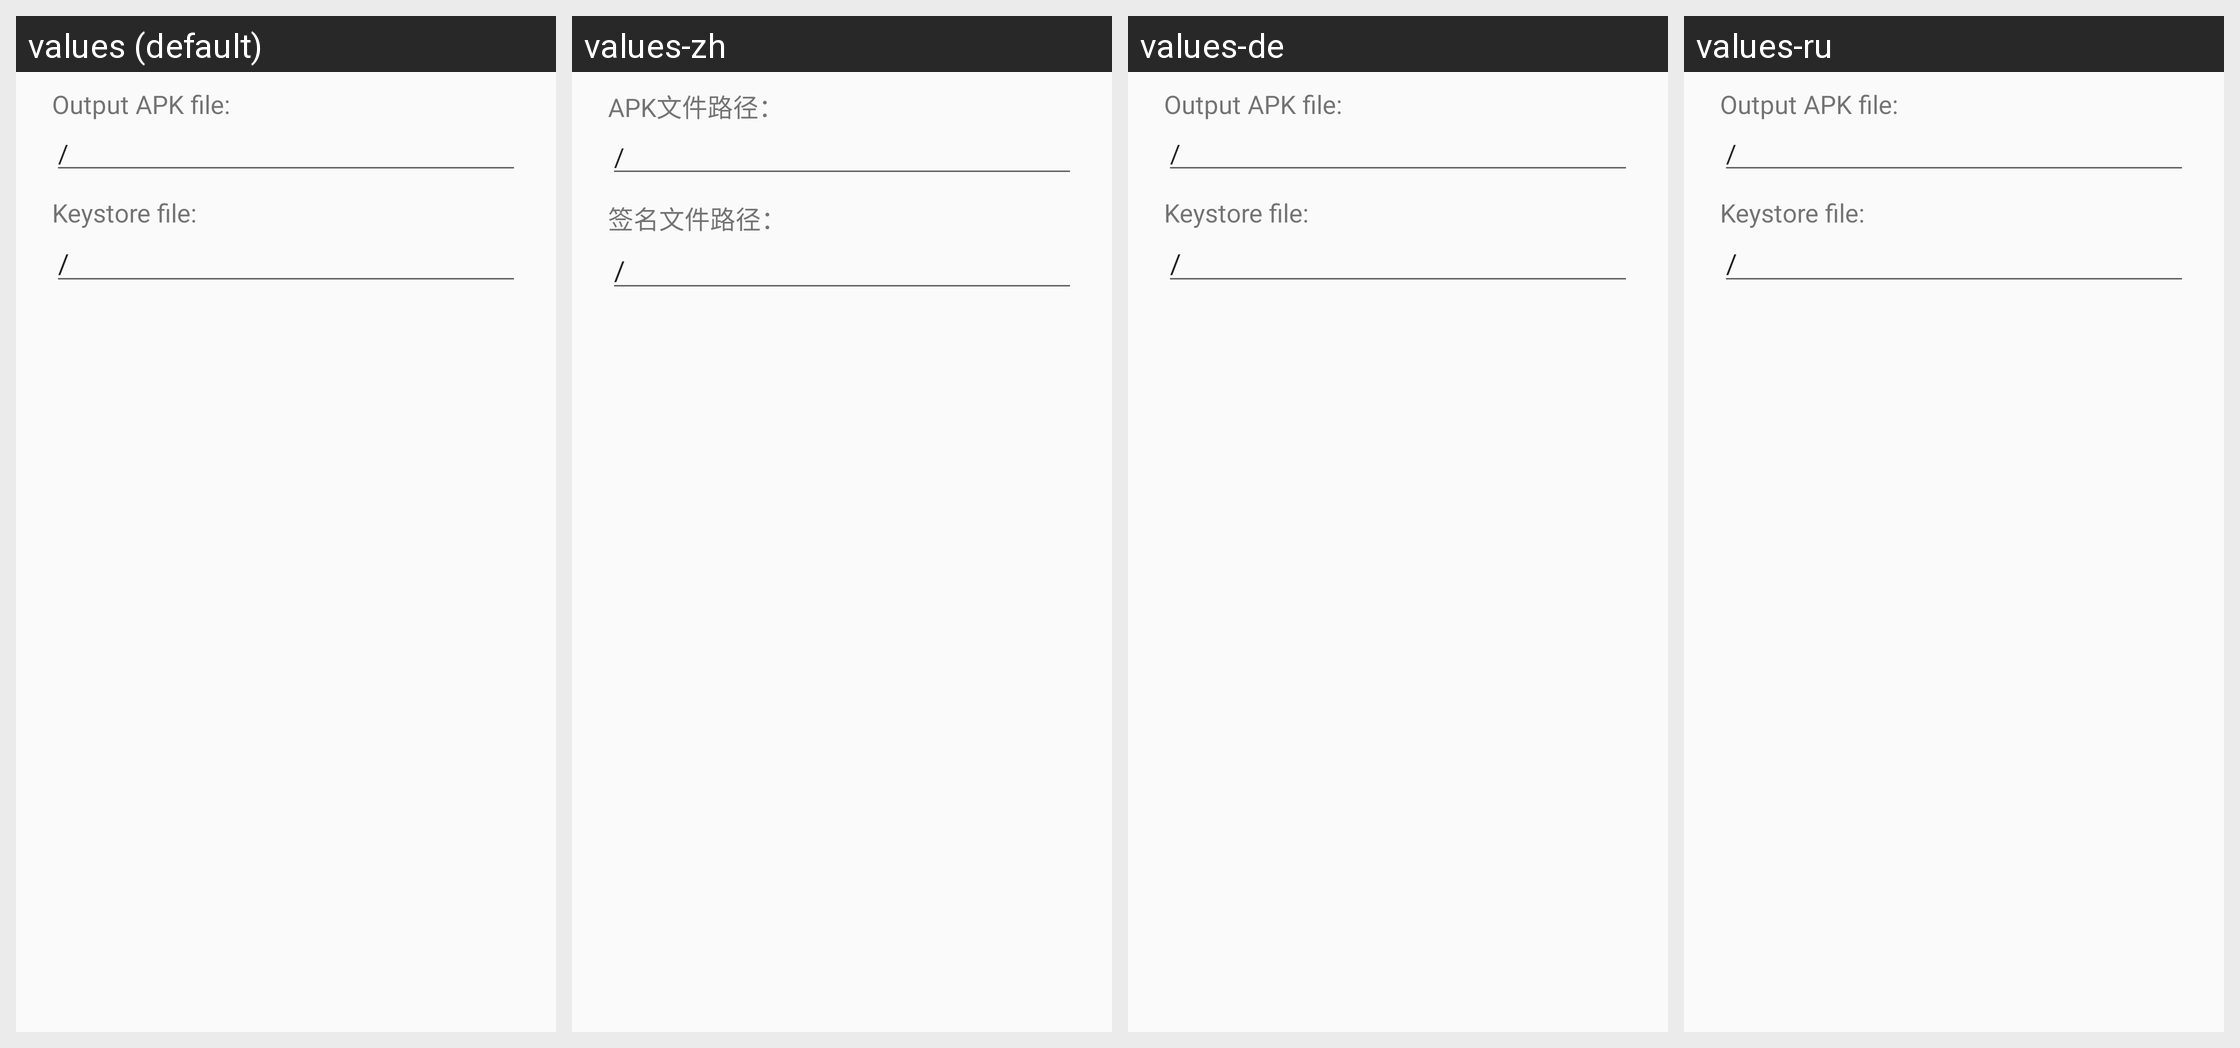

For this localized Android screen grid, give each drawn string resource with its value in every locale shown.
Android screen res/layout/exportapk.xml rendered under 4 locales, left to right: values (default), values-zh, values-de, values-ru. Device: Nexus 5 (rendered at 1080×1920; each locale shown at half size, 540×960, under a caption strip naming it); theme android:Theme.Material.Light.NoActionBar.
Strings drawn on this screen, with the default value and each locale's value (text and hints the layout hard-codes, and strings that could not be matched under every locale, appear in the picture but are not listed):

dialog_export_apk
  values: Output APK file:
  values-zh: APK文件路径：
  values-de: Output APK file:  [not translated; the default value is used]
  values-ru: Output APK file:  [not translated; the default value is used]

dialog_export_keystore
  values: Keystore file:
  values-zh: 签名文件路径：
  values-de: Keystore file:  [not translated; the default value is used]
  values-ru: Keystore file:  [not translated; the default value is used]
